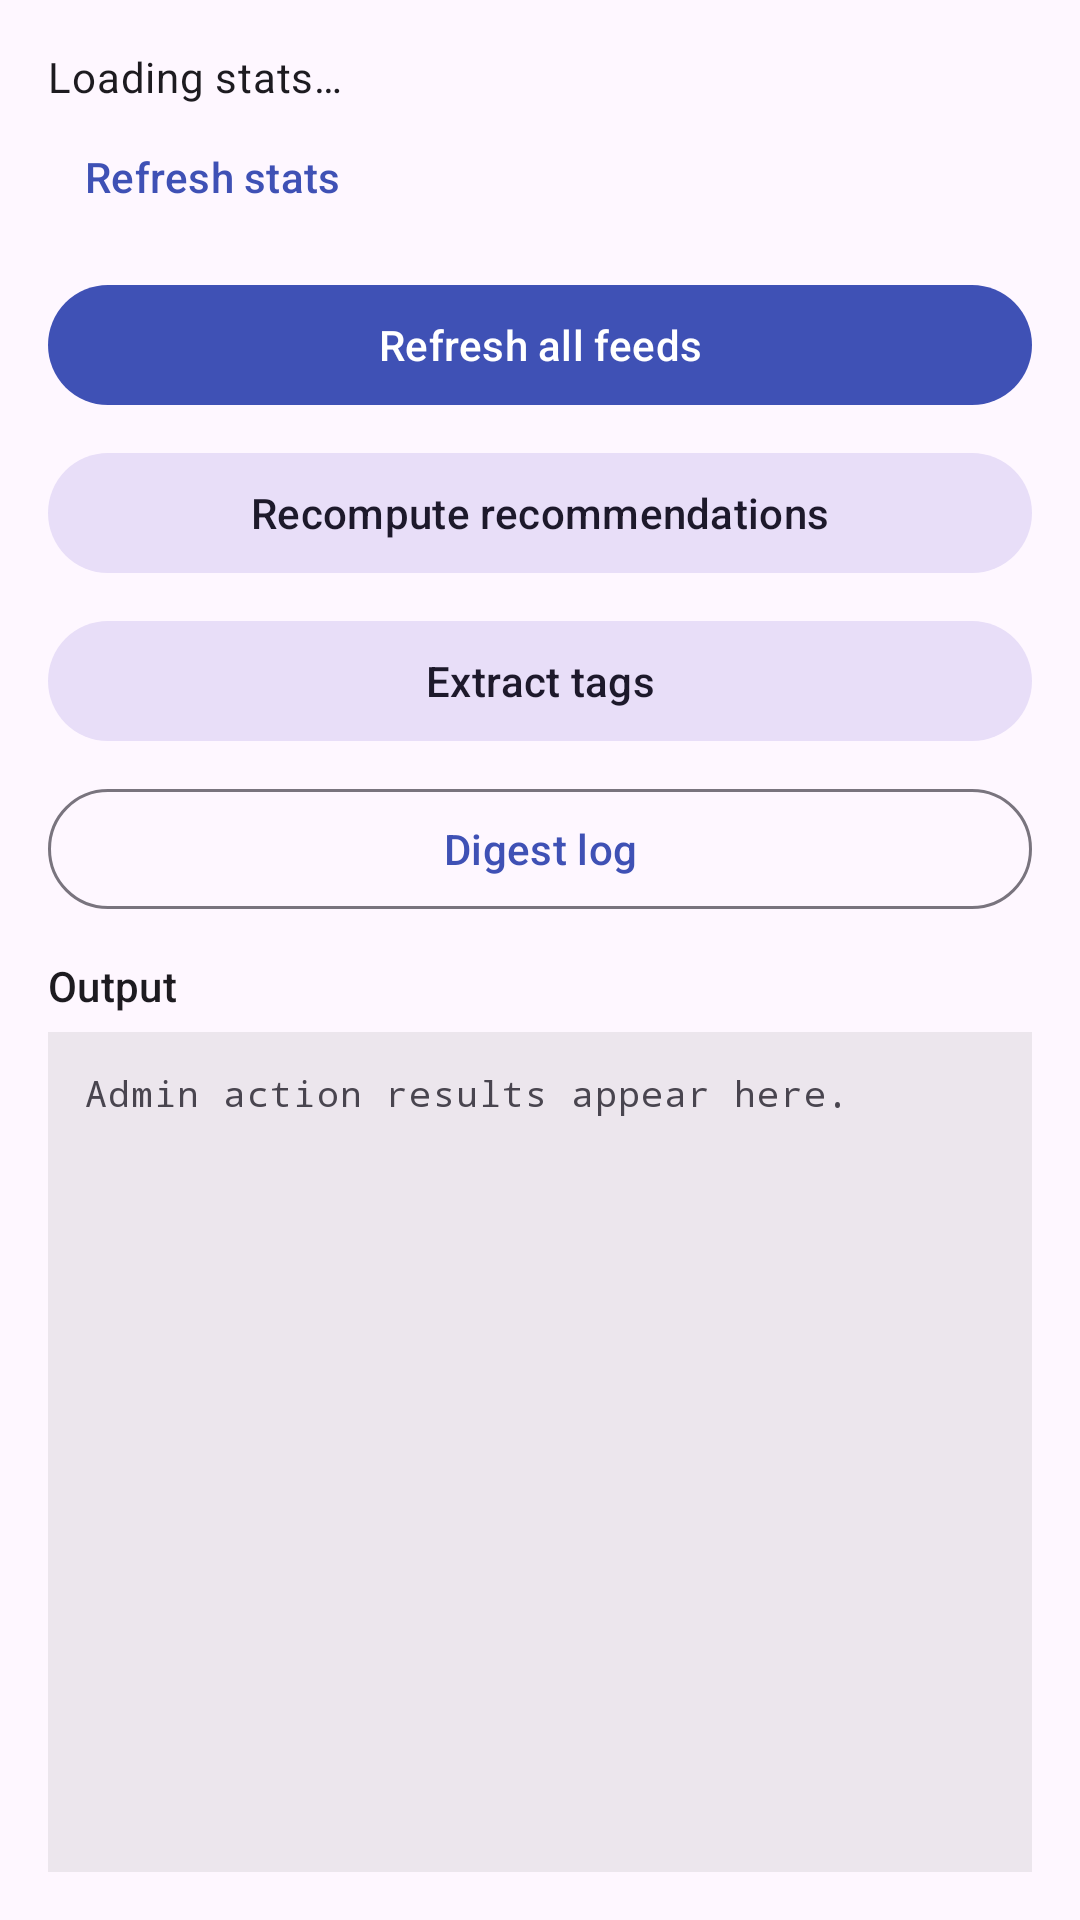

Layout XML and referenced resources for this Android screen:
<!-- AndroidManifest.xml: application theme Theme.MicahPod -->
<!-- res/layout/fragment_admin.xml -->
<?xml version="1.0" encoding="utf-8"?>
<LinearLayout
    xmlns:android="http://schemas.android.com/apk/res/android"
    android:layout_width="match_parent"
    android:layout_height="match_parent"
    android:orientation="vertical"
    android:padding="16dp">

    <TextView
        android:id="@+id/adminStatsText"
        android:layout_width="match_parent"
        android:layout_height="wrap_content"
        android:textAppearance="?attr/textAppearanceBodyMedium"
        android:text="@string/admin_stats_loading" />

    <com.google.android.material.button.MaterialButton
        android:id="@+id/adminRefreshStatsButton"
        style="@style/Widget.Material3.Button.TextButton"
        android:layout_width="wrap_content"
        android:layout_height="wrap_content"
        android:text="@string/admin_refresh_stats" />

    <com.google.android.material.button.MaterialButton
        android:id="@+id/adminRefreshFeedsButton"
        android:layout_width="match_parent"
        android:layout_height="wrap_content"
        android:layout_marginTop="8dp"
        android:text="@string/admin_refresh_feeds" />

    <com.google.android.material.button.MaterialButton
        android:id="@+id/adminRecomputeButton"
        style="@style/Widget.Material3.Button.TonalButton"
        android:layout_width="match_parent"
        android:layout_height="wrap_content"
        android:layout_marginTop="8dp"
        android:text="@string/admin_recompute" />

    <com.google.android.material.button.MaterialButton
        android:id="@+id/adminExtractTagsButton"
        style="@style/Widget.Material3.Button.TonalButton"
        android:layout_width="match_parent"
        android:layout_height="wrap_content"
        android:layout_marginTop="8dp"
        android:text="@string/admin_extract_tags" />

    <com.google.android.material.button.MaterialButton
        android:id="@+id/adminDigestLogButton"
        style="@style/Widget.Material3.Button.OutlinedButton"
        android:layout_width="match_parent"
        android:layout_height="wrap_content"
        android:layout_marginTop="8dp"
        android:text="@string/admin_digest_log" />

    <TextView
        android:layout_width="match_parent"
        android:layout_height="wrap_content"
        android:layout_marginTop="12dp"
        android:text="@string/admin_output"
        android:textAppearance="?attr/textAppearanceTitleSmall" />

    <ScrollView
        android:layout_width="match_parent"
        android:layout_height="0dp"
        android:layout_weight="1"
        android:layout_marginTop="6dp"
        android:fillViewport="true"
        android:background="#12000000">

        <TextView
            android:id="@+id/adminOutputText"
            android:layout_width="match_parent"
            android:layout_height="wrap_content"
            android:padding="12dp"
            android:fontFamily="monospace"
            android:textAppearance="?attr/textAppearanceBodySmall"
            android:textIsSelectable="true"
            android:text="@string/admin_output_hint" />
    </ScrollView>
</LinearLayout>
<!-- resources referenced by this layout -->
<resources>
  <string name="admin_digest_log">Digest log</string>
  <string name="admin_extract_tags">Extract tags</string>
  <string name="admin_output">Output</string>
  <string name="admin_output_hint">Admin action results appear here.</string>
  <string name="admin_recompute">Recompute recommendations</string>
  <string name="admin_refresh_feeds">Refresh all feeds</string>
  <string name="admin_refresh_stats">Refresh stats</string>
  <string name="admin_stats_loading">Loading stats…</string>
  <style name="Theme.MicahPod" parent="Theme.Material3.DayNight.NoActionBar">
          <item name="colorPrimary">@color/md_theme_primary</item>
          <item name="colorOnPrimary">@color/md_theme_on_primary</item>
          <item name="colorSecondary">@color/md_theme_secondary</item>
          <item name="colorOnSecondary">@color/md_theme_on_secondary</item>
          <item name="android:statusBarColor" tools:targetApi="l">@color/md_theme_primary</item>
      </style>
  <color name="md_theme_primary">#3F51B5</color>
  <color name="md_theme_on_primary">#FFFFFF</color>
  <color name="md_theme_secondary">#03DAC6</color>
  <color name="md_theme_on_secondary">#000000</color>
</resources>
